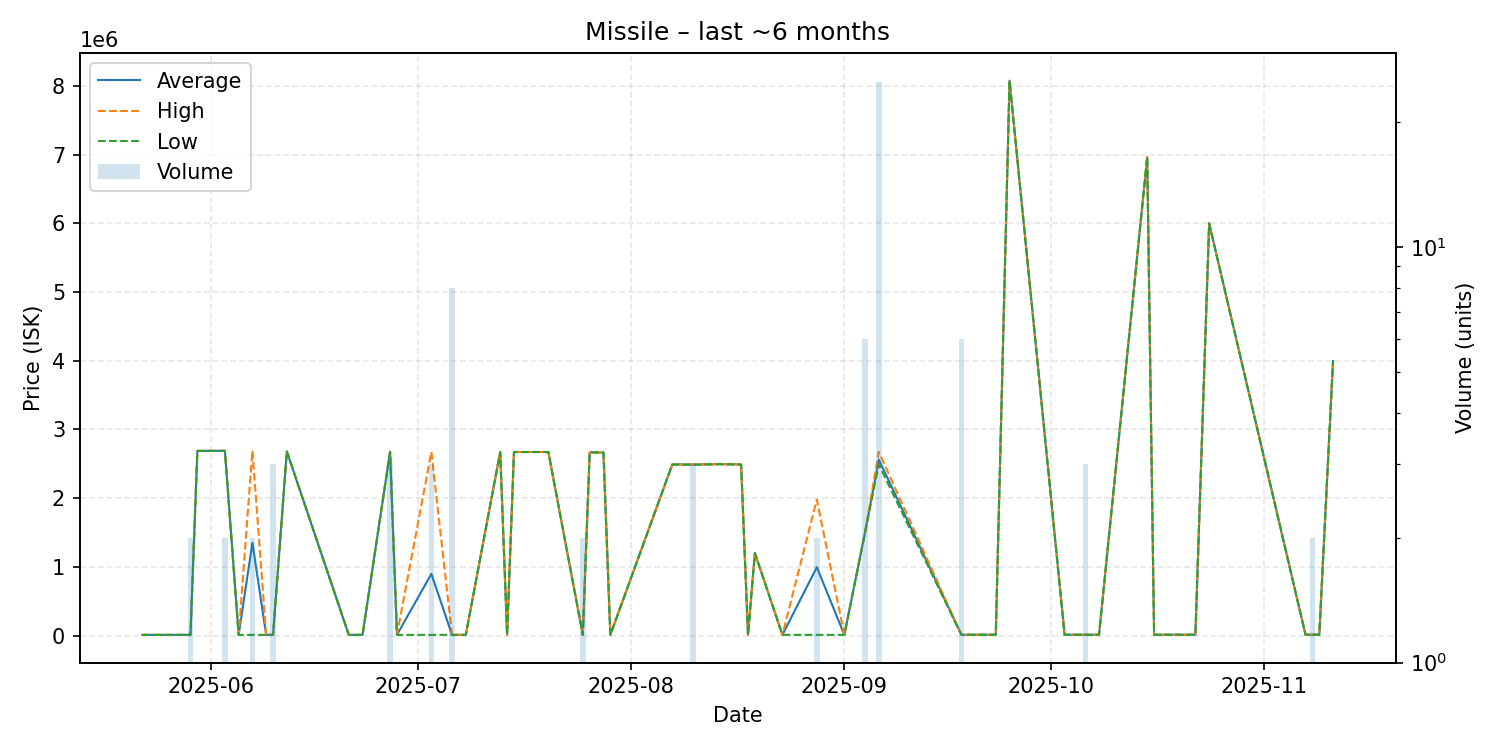

Data behind this chart, as committed beside it:
date, average, highest, lowest, order_count, volume
2025-05-22, 10090, 10090, 10090, 1, 1
2025-05-25, 10090, 10090, 10090, 1, 1
2025-05-29, 10090, 10090, 10090, 1, 2
2025-05-30, 2687000, 2687000, 2687000, 1, 1
2025-06-03, 2688500, 2690000, 2687000, 2, 2
2025-06-05, 10090, 10090, 10090, 1, 1
2025-06-07, 1350030, 2690000, 10060, 2, 2
2025-06-09, 10060, 10060, 10060, 1, 1
2025-06-10, 10060, 10060, 10060, 2, 3
2025-06-12, 2679000, 2679000, 2679000, 1, 1
2025-06-21, 10080, 10080, 10080, 1, 1
2025-06-23, 10080, 10080, 10080, 1, 1
2025-06-27, 2674000, 2674000, 2674000, 1, 3
2025-06-28, 10080, 10080, 10080, 1, 1
2025-07-03, 897733, 2673000, 10100, 2, 3
2025-07-06, 10100, 10100, 10100, 1, 8
2025-07-08, 10100, 10100, 10100, 1, 1
2025-07-13, 2670000, 2670000, 2670000, 1, 1
2025-07-14, 10100, 10100, 10100, 1, 1
2025-07-15, 2671000, 2671000, 2671000, 1, 1
2025-07-20, 2671000, 2671000, 2671000, 1, 1
2025-07-25, 10100, 10100, 10100, 1, 2
2025-07-26, 2666000, 2666000, 2666000, 1, 1
2025-07-28, 2663000, 2663000, 2663000, 1, 1
2025-07-29, 10110, 10110, 10110, 1, 1
2025-08-07, 2489000, 2489000, 2489000, 1, 1
2025-08-10, 2488000, 2489000, 2487000, 3, 3
2025-08-14, 2494000, 2494000, 2494000, 1, 1
2025-08-17, 2489000, 2489000, 2489000, 1, 1
2025-08-18, 10100, 10100, 10100, 1, 1
2025-08-19, 1200000, 1200000, 1200000, 1, 1
2025-08-23, 10100, 10100, 10100, 1, 1
2025-08-28, 994050, 1978000, 10100, 2, 2
2025-09-01, 10100, 10100, 10100, 1, 1
2025-09-04, 1498333, 1500000, 1498000, 2, 6
2025-09-06, 2560360, 2672000, 2489000, 9, 25
2025-09-18, 12052, 12060, 12050, 2, 6
2025-09-21, 12020, 12020, 12020, 1, 1
2025-09-23, 12020, 12020, 12020, 1, 1
2025-09-25, 8074000, 8074000, 8074000, 1, 1
2025-10-03, 12020, 12020, 12020, 1, 1
2025-10-05, 12020, 12020, 12020, 1, 1
2025-10-06, 12013, 12020, 12010, 2, 3
2025-10-08, 12020, 12020, 12020, 1, 1
2025-10-15, 6965000, 6965000, 6965000, 1, 1
2025-10-16, 12040, 12040, 12040, 1, 1
2025-10-22, 12080, 12080, 12080, 1, 1
2025-10-24, 5998000, 5998000, 5998000, 1, 1
2025-11-07, 12120, 12120, 12120, 1, 1
2025-11-08, 13560, 15000, 12120, 2, 2
2025-11-09, 12120, 12120, 12120, 1, 1
2025-11-11, 3995000, 3995000, 3995000, 1, 1
